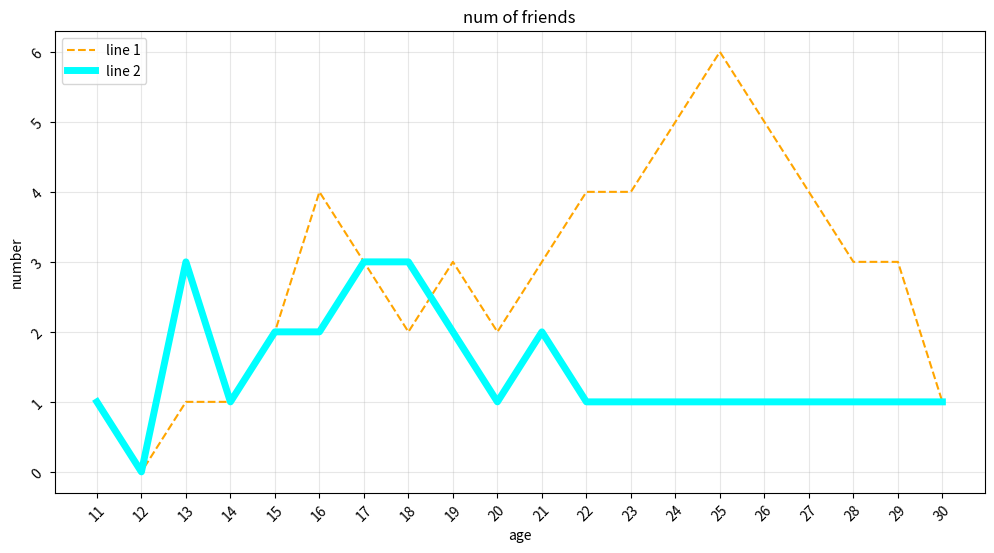

Recreate this plot in Python. (Note: this script raises an exception after producing the figure.)
"""
from 11 years old to 30 years old
list a: the number of friends
y-axis: number
x-axis: age
"""

from matplotlib import pyplot as plt
fig = plt.figure(figsize=(12, 6), dpi = 100)

def analysis():
    a = [1, 0, 1, 1, 2, 4, 3, 2, 3, 2, 3, 4, 4, 5, 6, 5, 4, 3, 3, 1]
    b = [1, 0, 3, 1, 2, 2, 3, 3, 2, 1, 2, 1, 1, 1, 1, 1, 1, 1, 1, 1]
    age_li = list(range(11, 31))

    plt.plot(age_li, a, label = "line 1", linestyle = '--', color = "orange")
    plt.plot(age_li, b, label = "line 2", color = "cyan", linewidth = 5)

    plt.xlabel("age")
    plt.ylabel("number")
    plt.title("num of friends")
    plt.xticks(range(11, 31), rotation = 45)
    plt.yticks(range(min(a), max(a) + 1), rotation = 45)

    # toggle grid
    plt.grid(alpha = 0.3) # alpha 透明度

    # 添加图例
    plt.legend(loc = "upper left")

    plt.savefig("data_analysis_project/learning/matplotlib/02_friend.png")
    plt.show()

analysis()